Dataset: fruits and vegetable (GitHub, kiddo2507/TheColdBox-old). Classes: apple, banana, beetroot, bell pepper, cabbage, capsicum, cauliflower, chilli pepper, corn, cucumber, eggplant, garlic, ginger, jalepeno, kiwi, lemon, mango, onion, paprika, pear, pomegranate, potato, raddish, soy beans, spinach, sweet corn, sweet potato, tomato, watermelon.

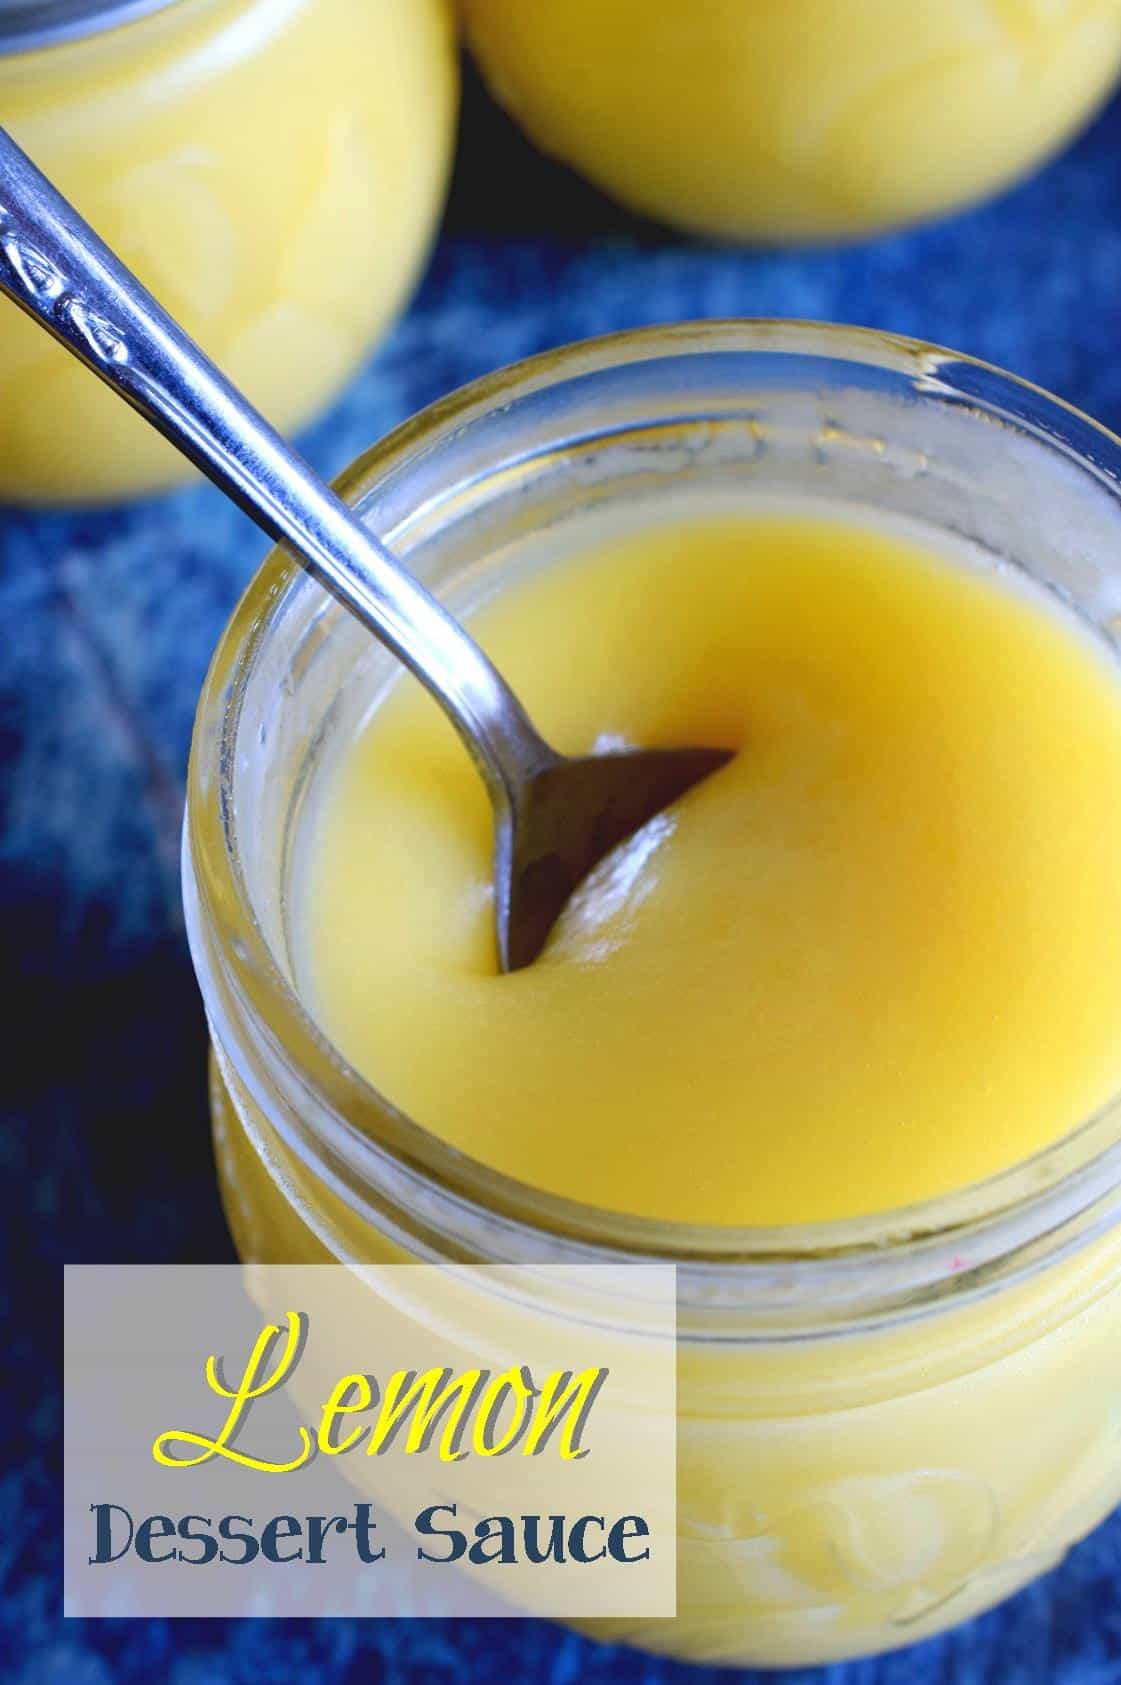
Label: lemon

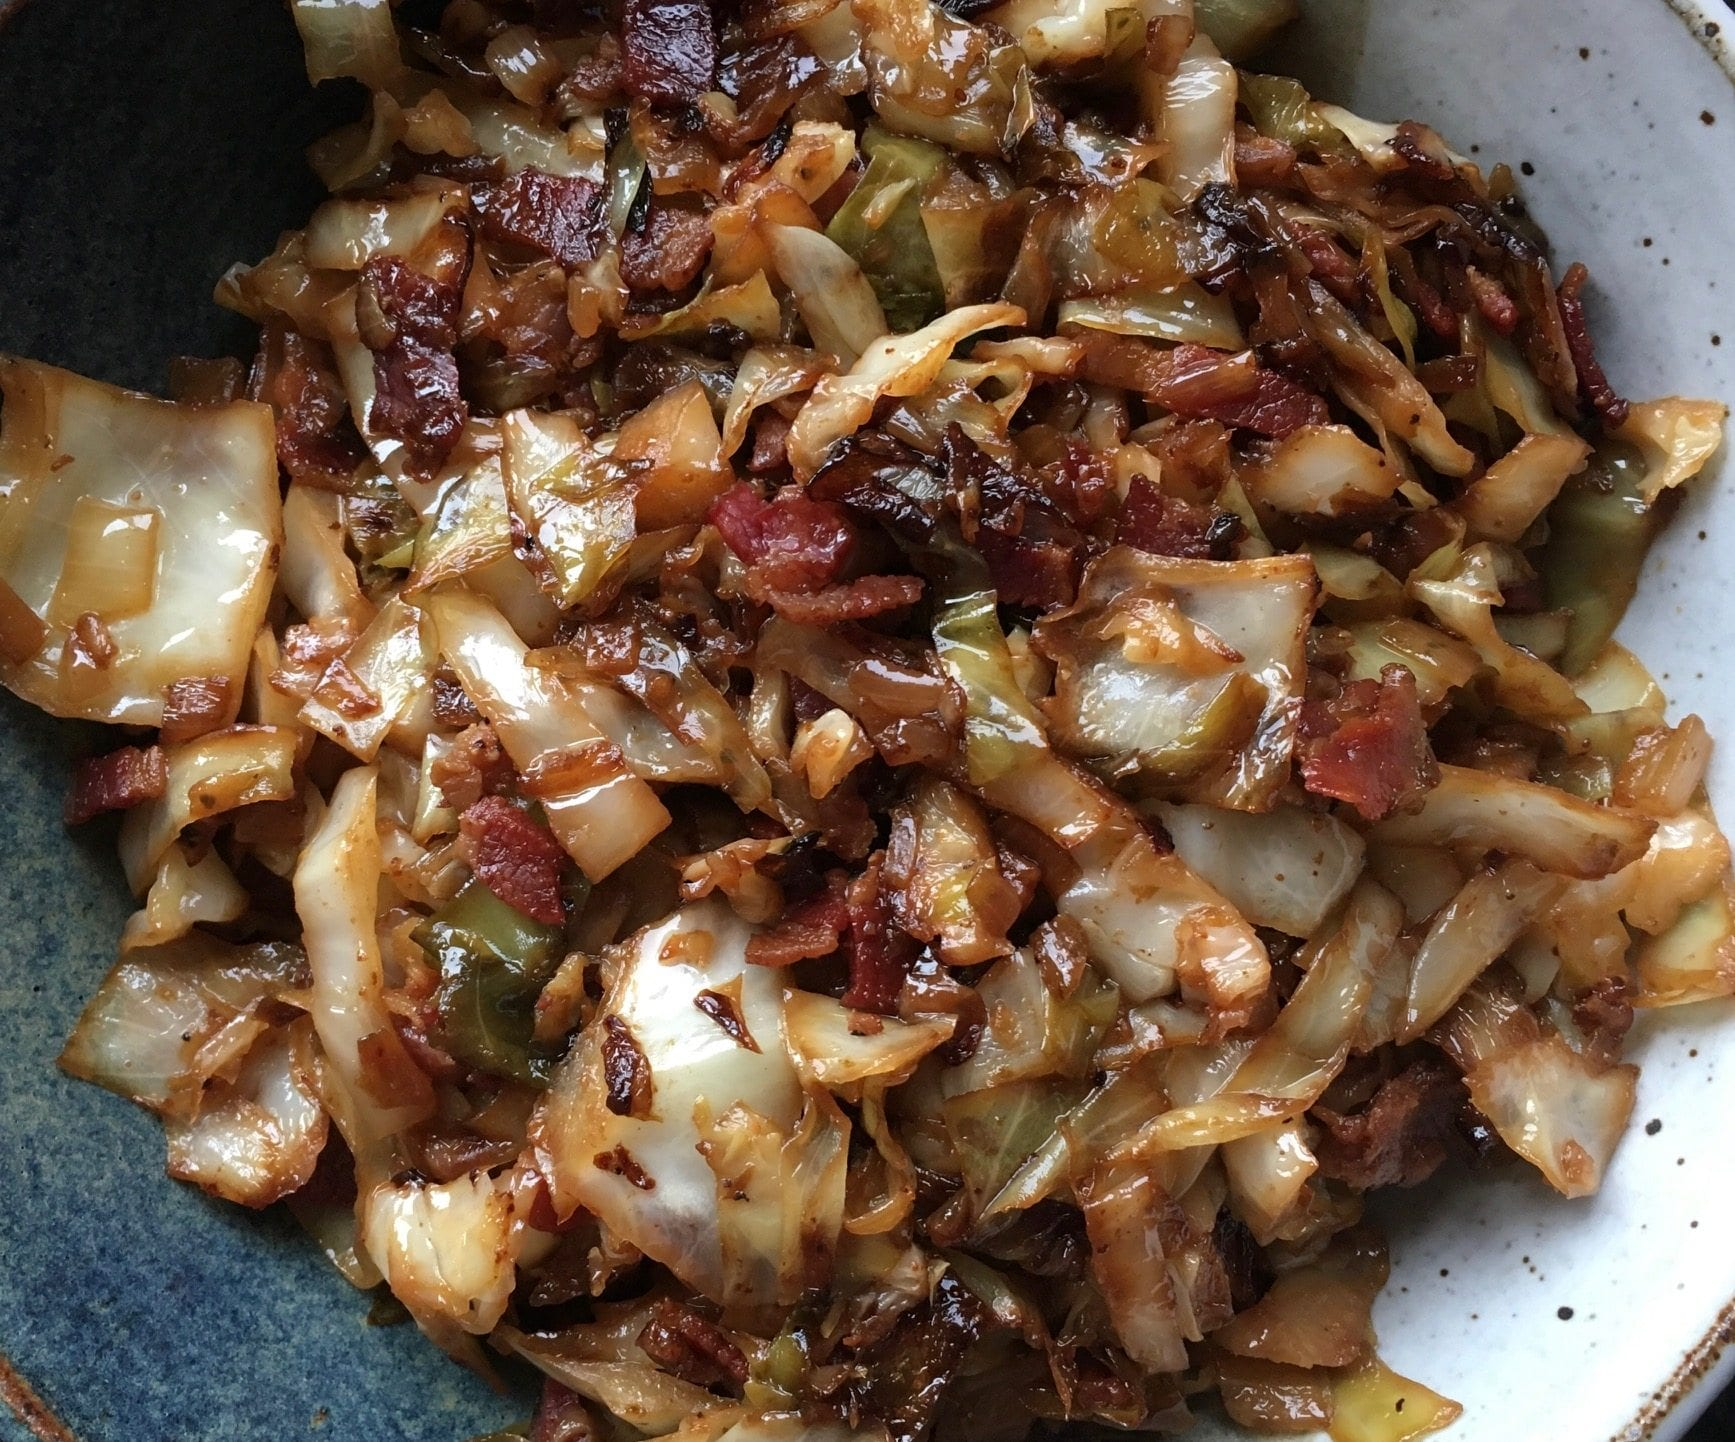
Label: cabbage

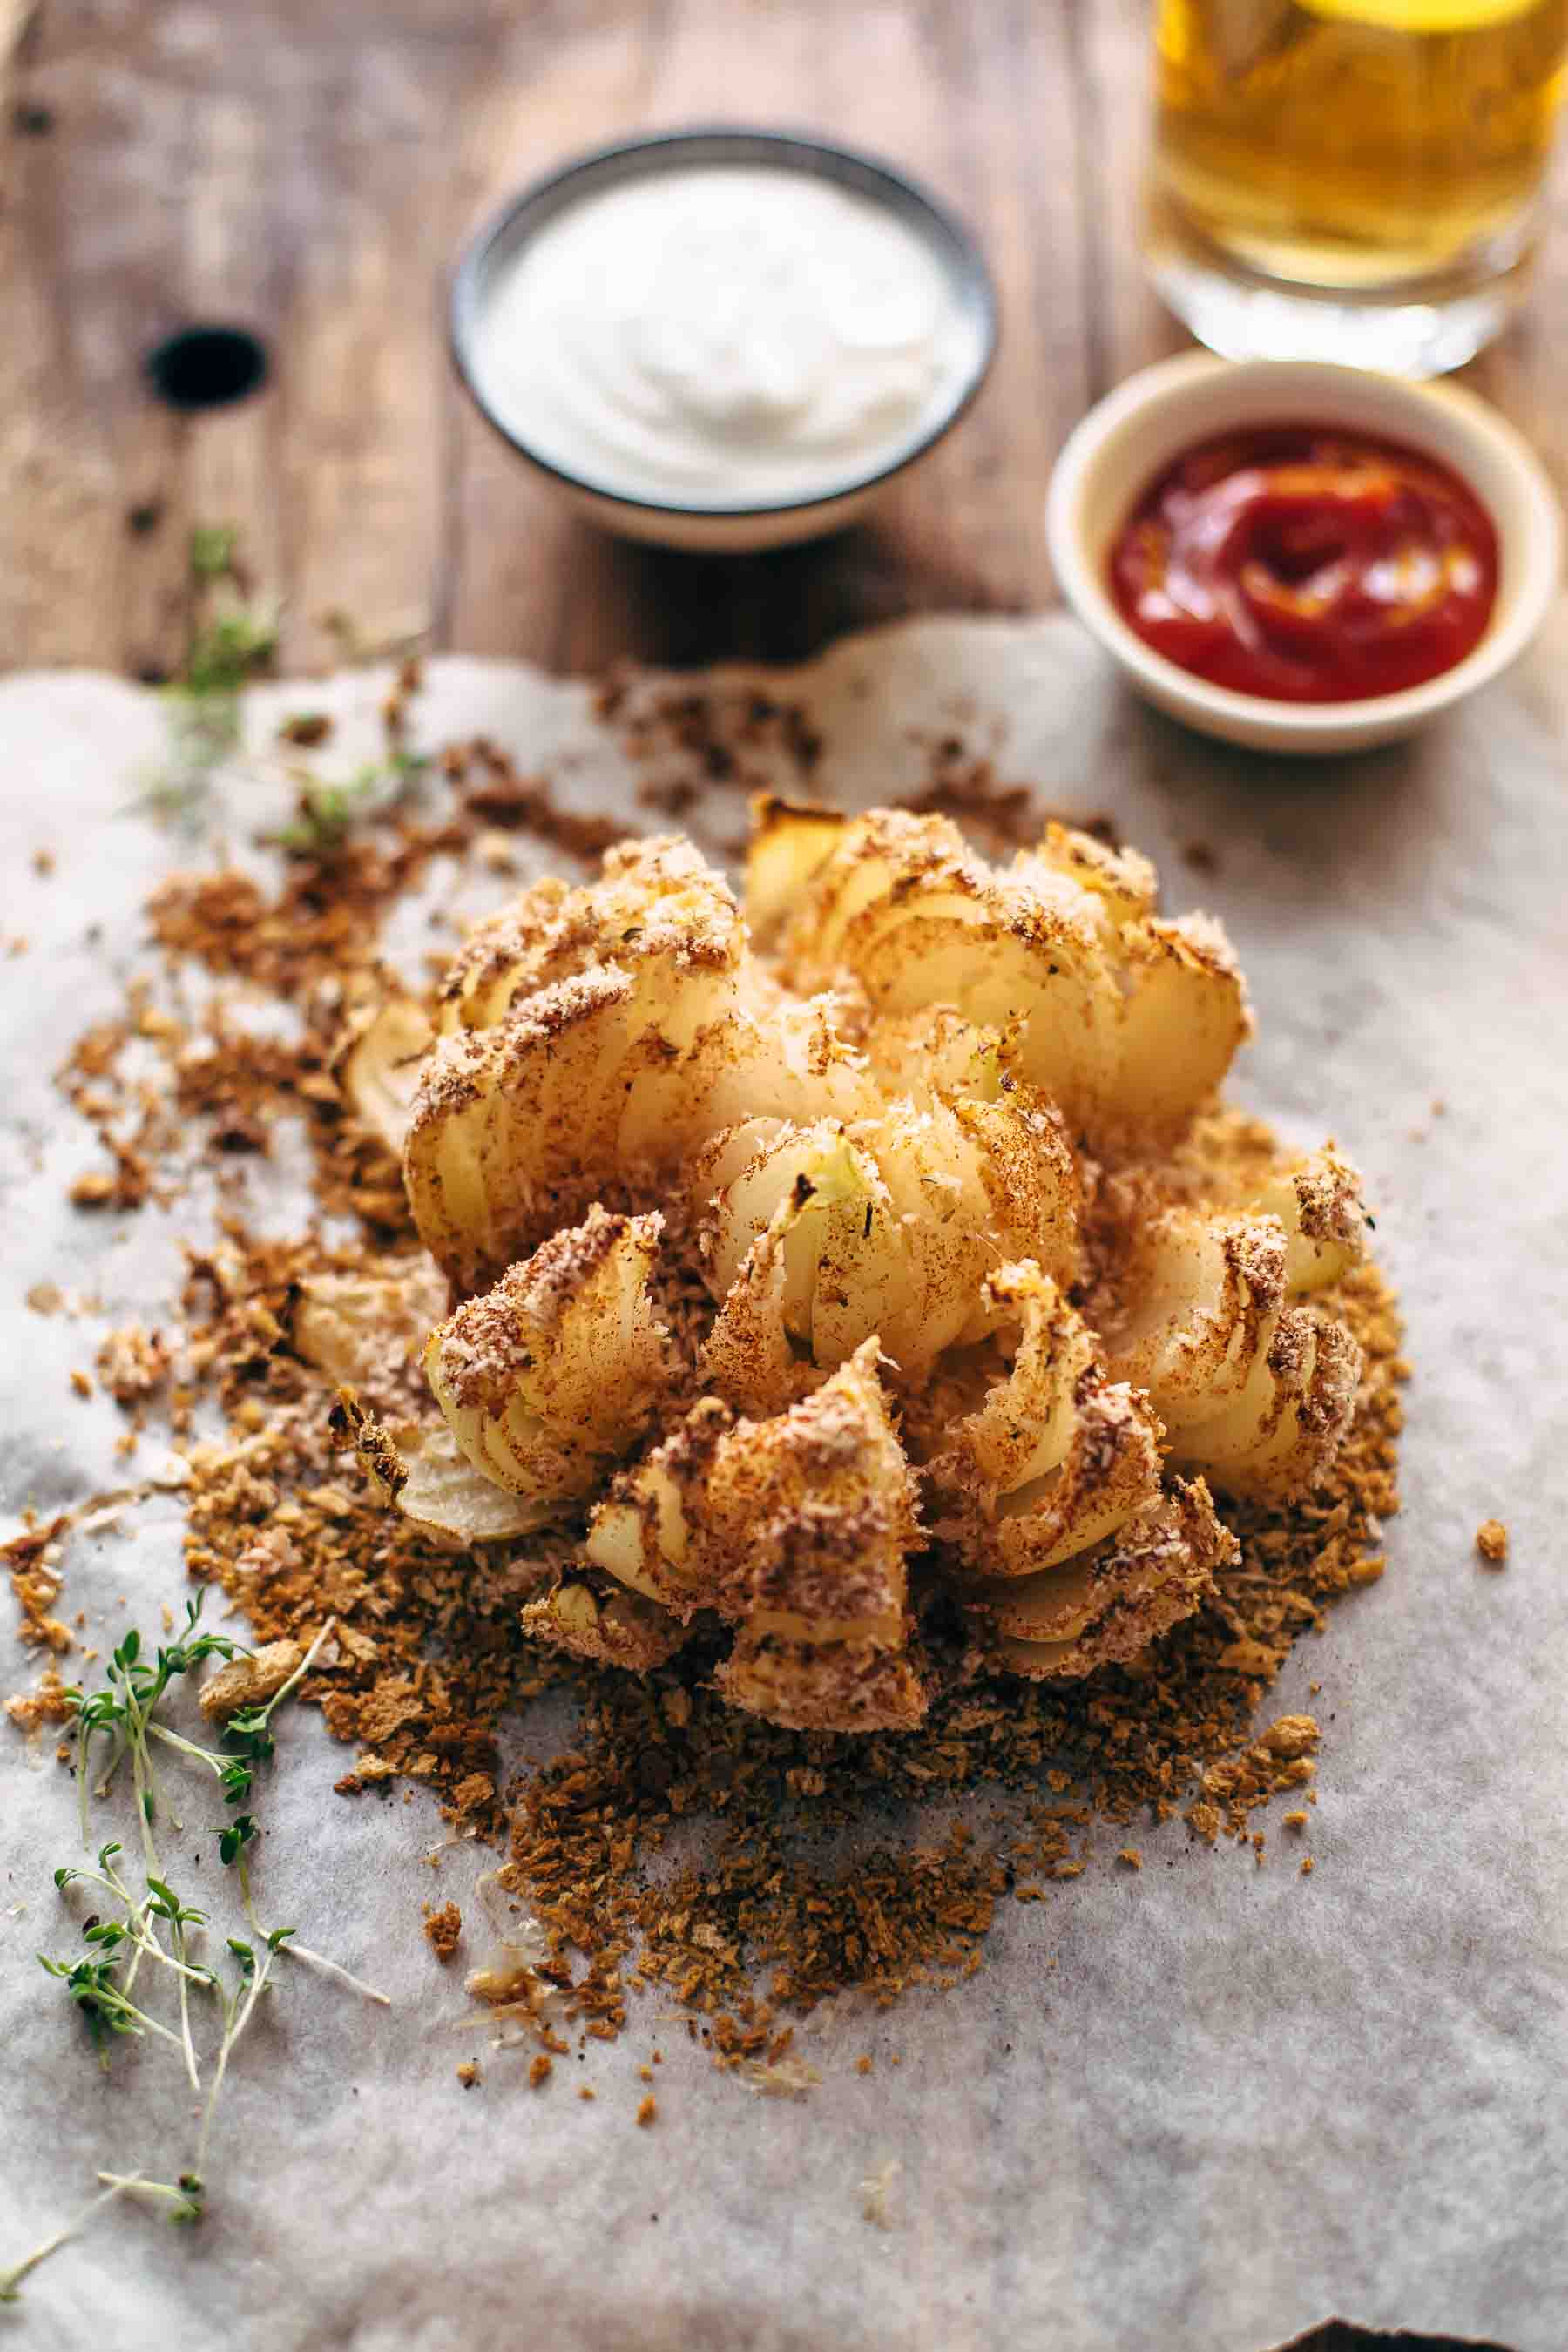
Label: onion

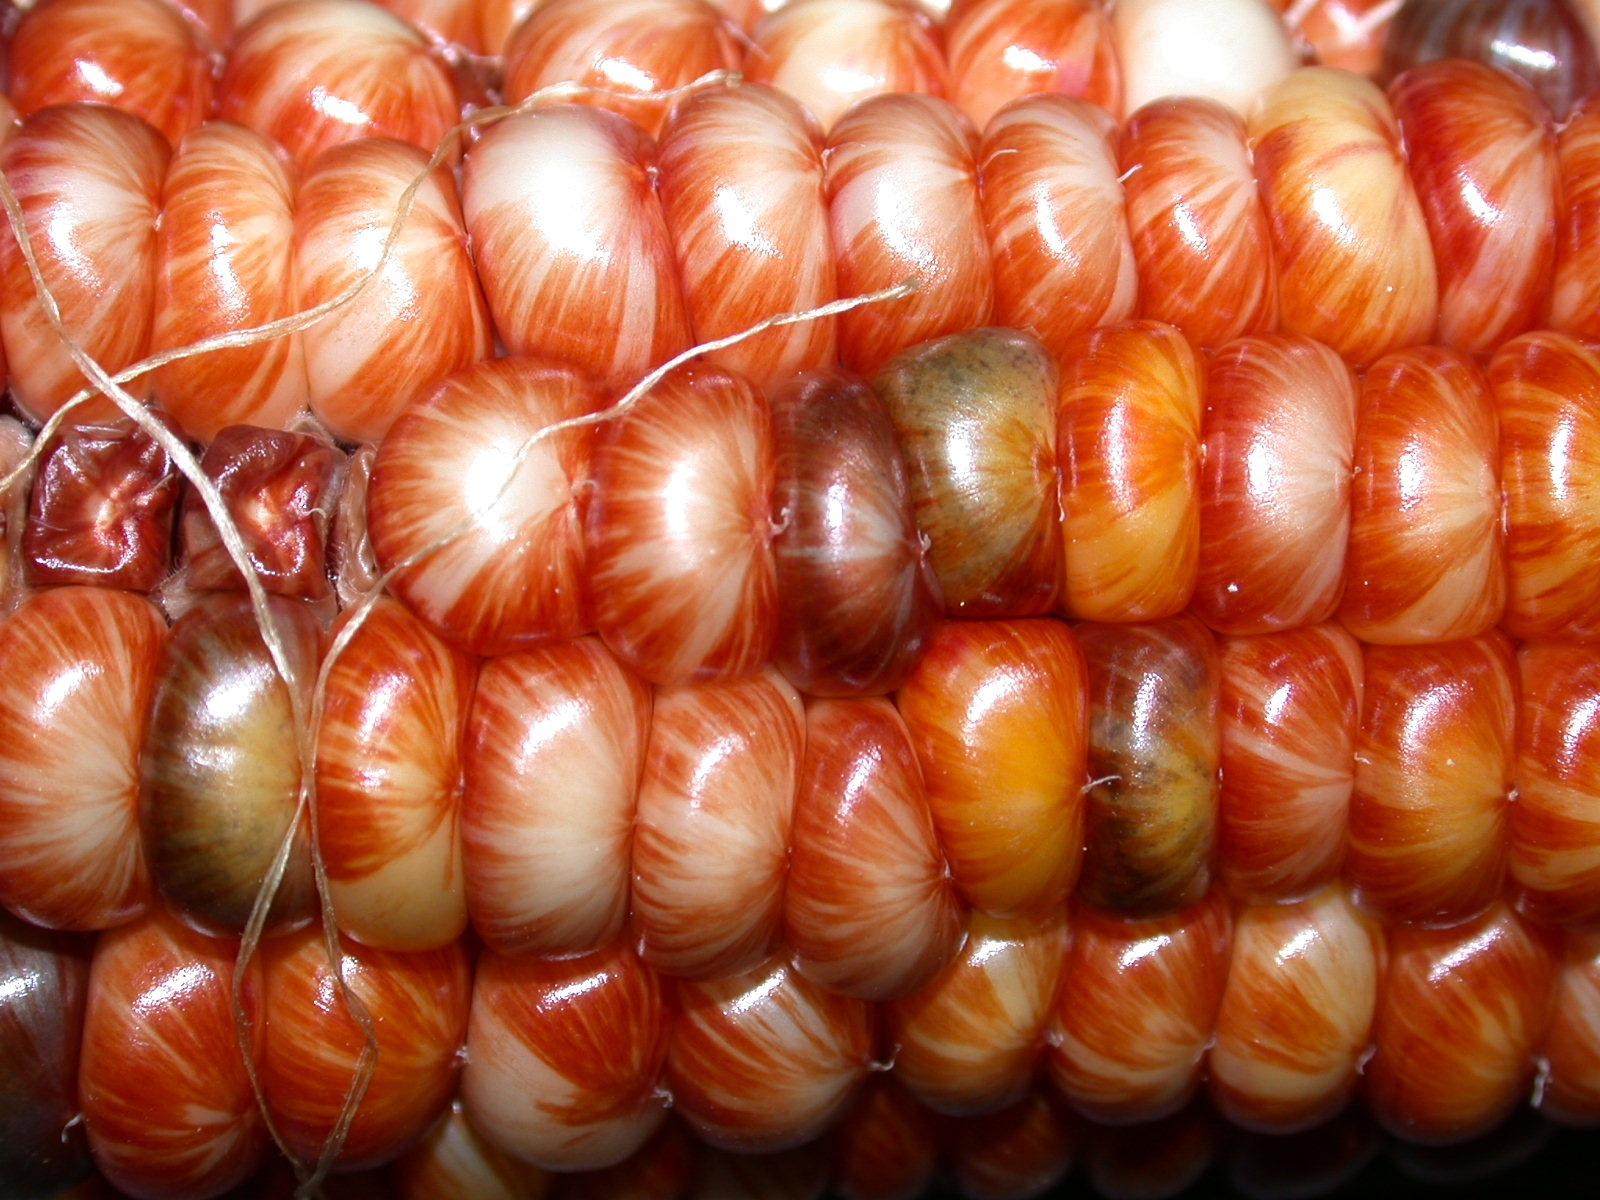
Label: corn

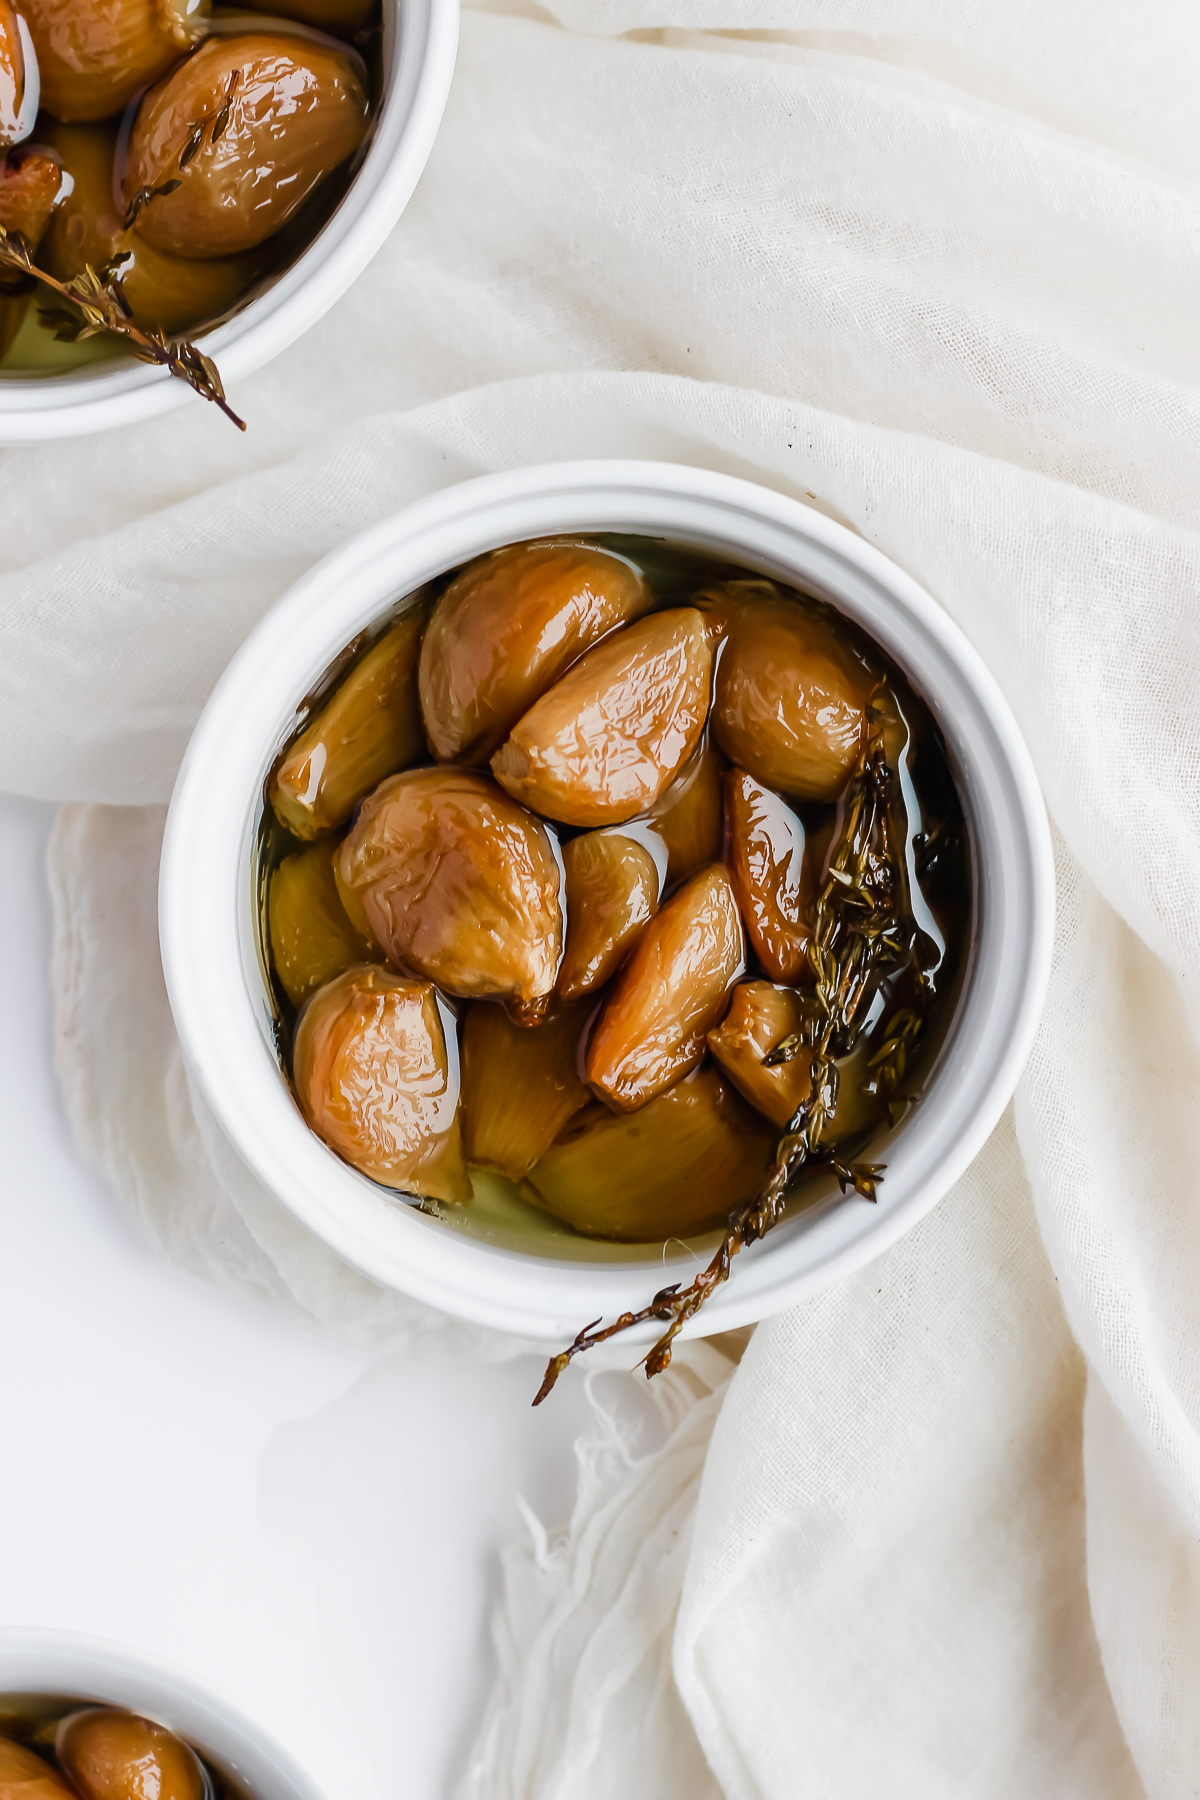
Label: garlic

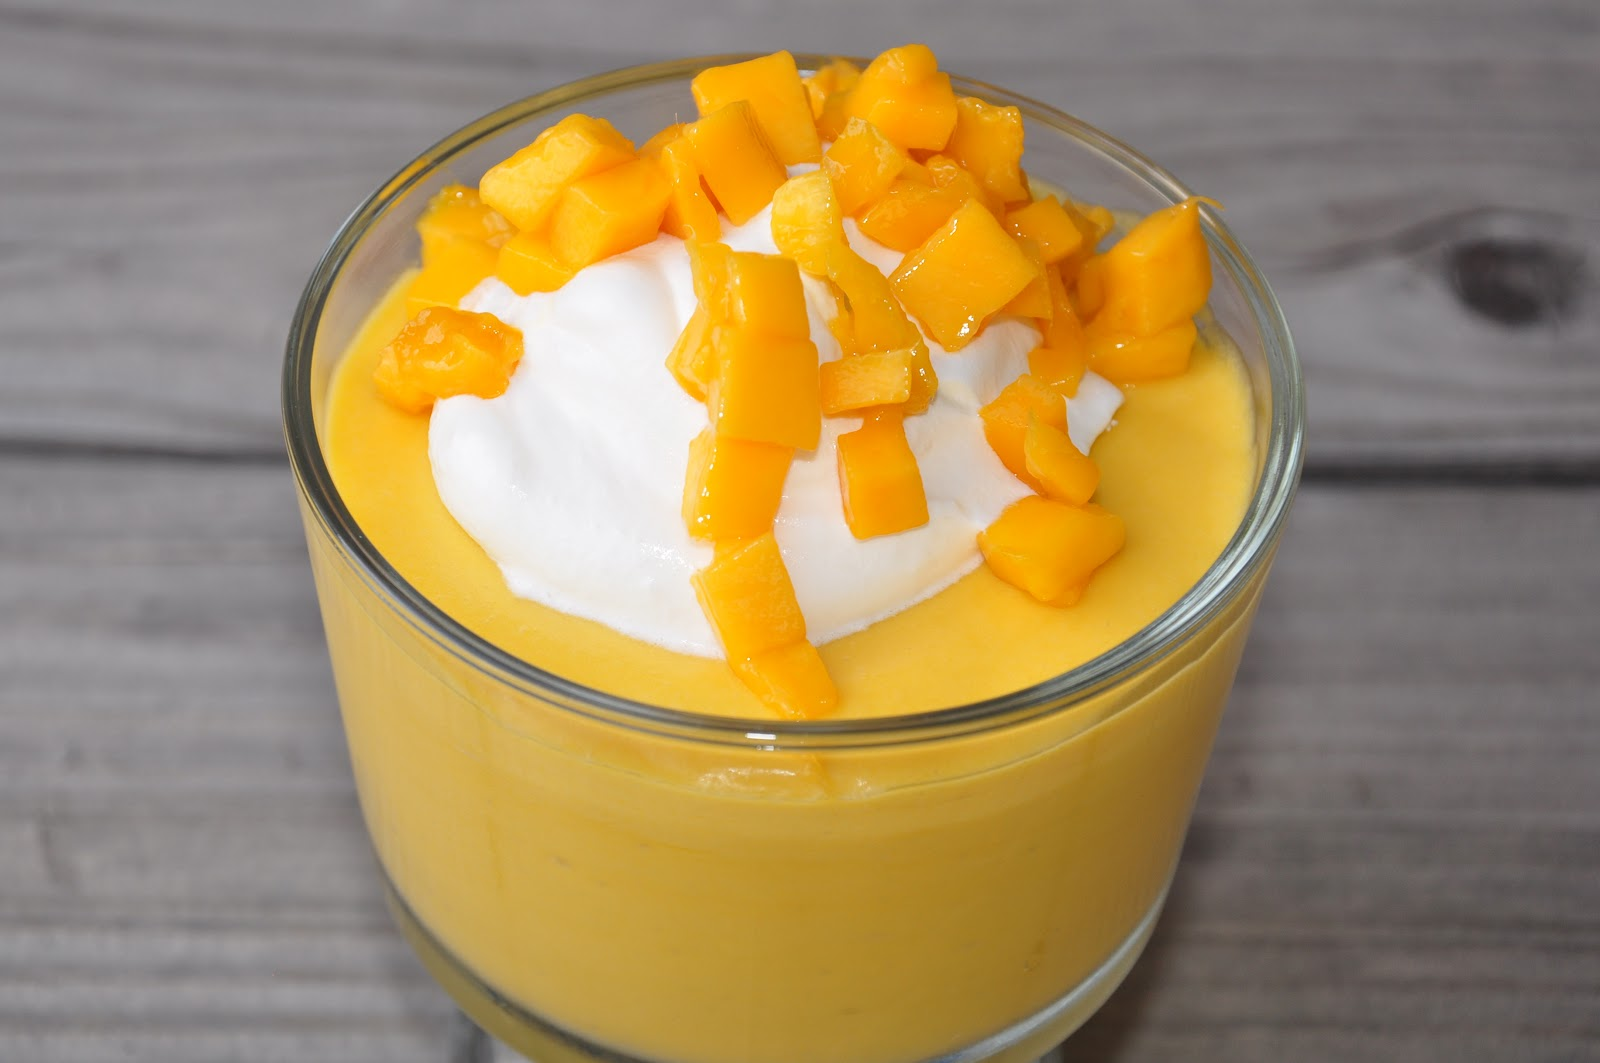
Label: mango
